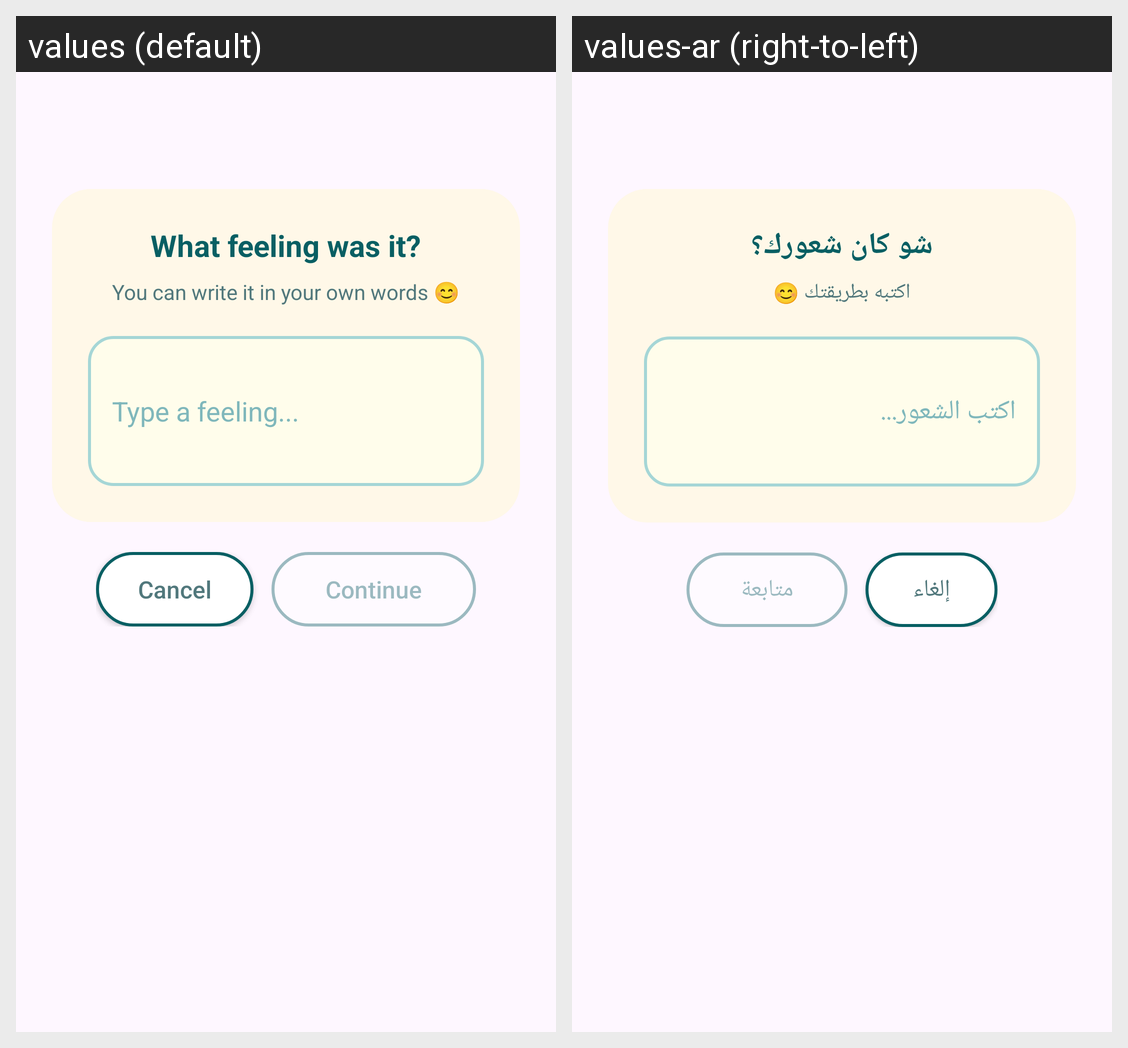

Strings drawn on this Android screen and how each of the app's shown locales translates them:
Android screen res/layout/fragment_custom_feeling.xml rendered under 2 locales, left to right: values (default), values-ar (right-to-left). Device: Nexus 5 (rendered at 1080×1920; each locale shown at half size, 540×960, under a caption strip naming it); theme Theme.ASDProject.
Strings drawn on this screen, with the default value and each locale's value (text and hints the layout hard-codes, and strings that could not be matched under every locale, appear in the picture but are not listed):

custom_feeling_title
  values: What feeling was it?
  values-ar: شو كان شعورك؟

custom_feeling_helper
  values: You can write it in your own words 😊
  values-ar: اكتبه بطريقتك 😊

custom_feeling_hint
  values: Type a feeling...
  values-ar: اكتب الشعور...

action_cancel
  values: Cancel
  values-ar: إلغاء

action_continue
  values: Continue
  values-ar: متابعة
